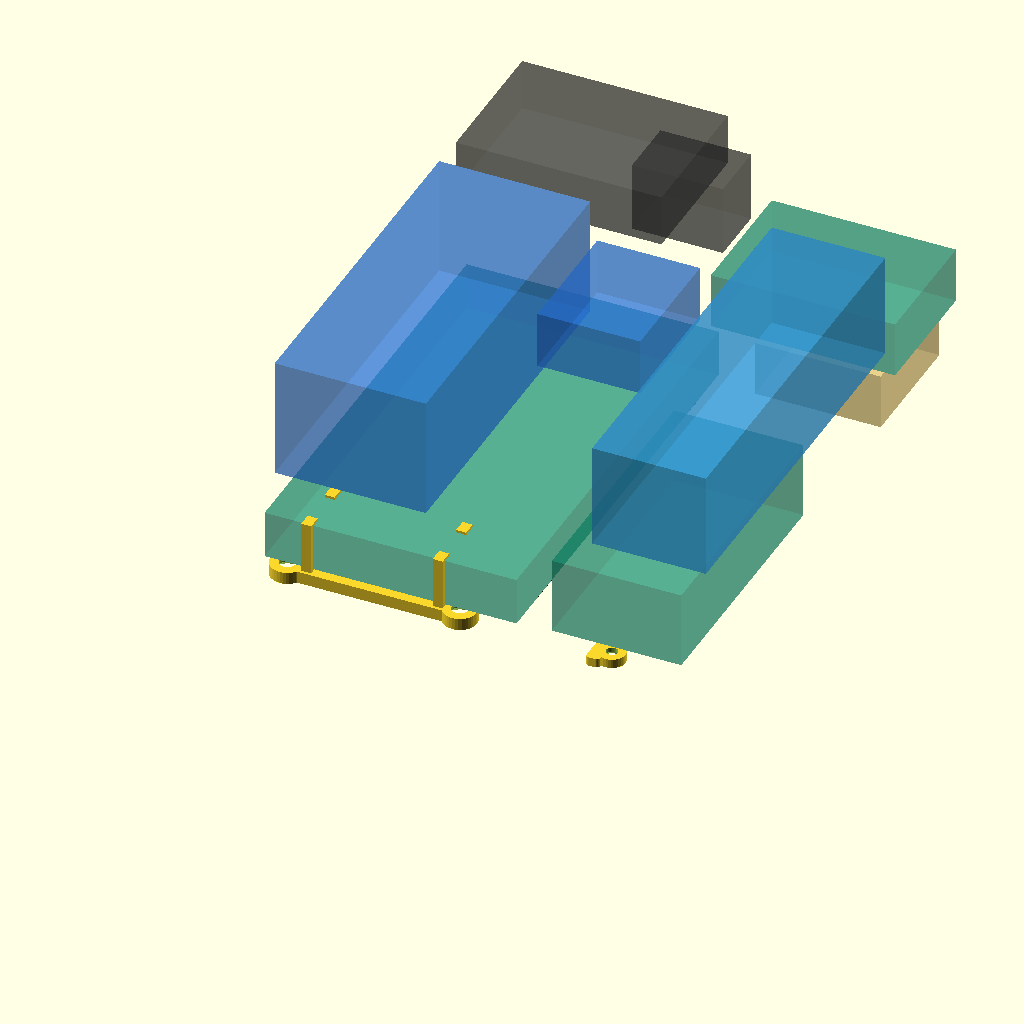
Cell 1 — every parameter at its default value.
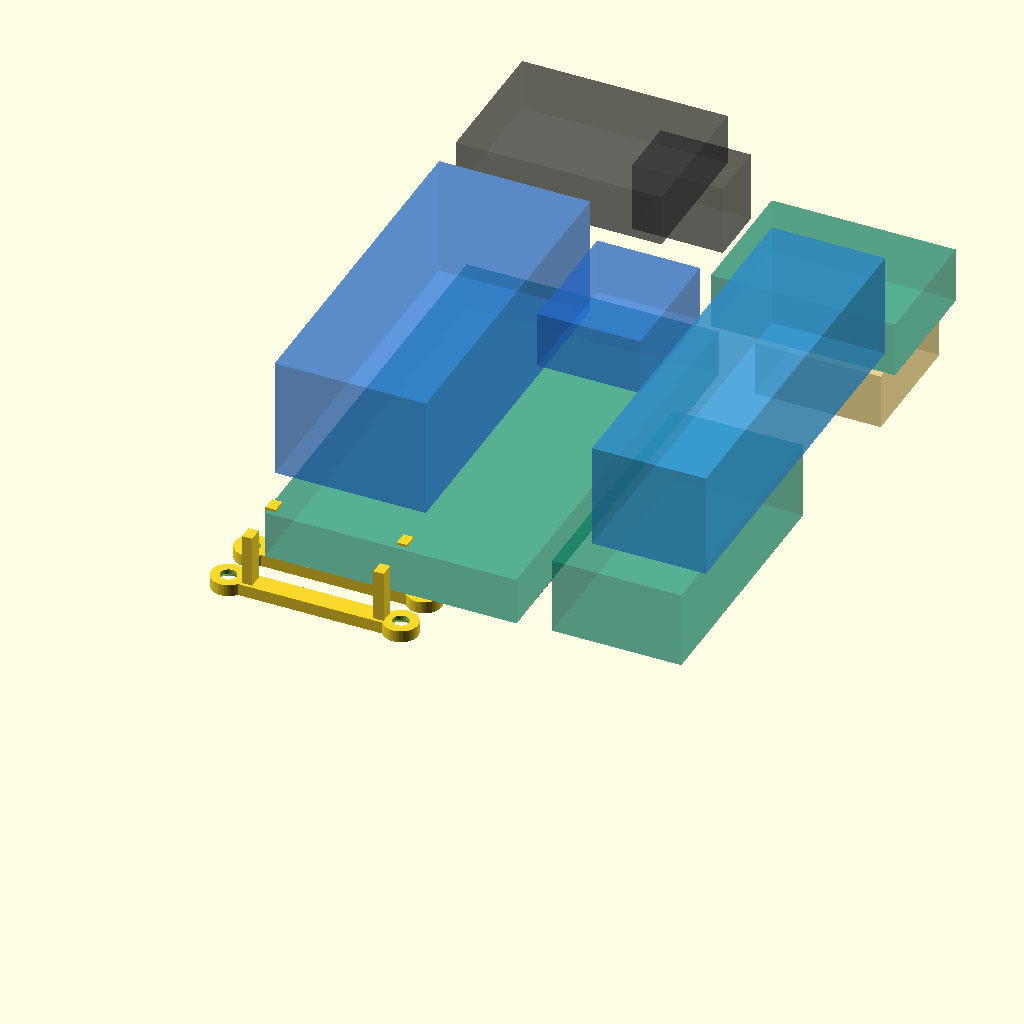
Cell 2: the same model with retainer_part = "heltec_clamps".
One fixed orthographic camera (rotation 55°, 0°, 25°; colour scheme Cornfield) for every cell.
The OpenSCAD source (hardware/enclosure/enclosure_v4_remaining_parts.scad):
/* Remaining printed parts for the lowered-CYD face and open-battery base.
   All parts are already in bed orientation. No battery inserts are required.
*/
coupon_mode = true;
cyd_post_height_override = 3.3;
include <enclosure_v4.scad>

retainer_part = "plate"; // [plate,heltec_clamps,gps_rails,speaker_frame]

if(retainer_part=="heltec_clamps") translate([0,3.4,0]) clamps_print();
else if(retainer_part=="gps_rails") translate([0.7,0,0]) antenna_retainers_print();
else if(retainer_part=="speaker_frame") speaker_retainer_print();
else if(retainer_part=="plate") {
    translate([8,11.4,0]) clamps_print();
    translate([72.7,8,0]) antenna_retainers_print();
    translate([8,34,0]) speaker_retainer_print();
} else assert(false,"Unknown retainer_part");
Parameter table extracted from the source (name, type, default, range or options):
coupon_mode: bool, default true
cyd_post_height_override: number, default 3.3
retainer_part: string, default "plate", options "plate", "heltec_clamps", "gps_rails", "speaker_frame"
